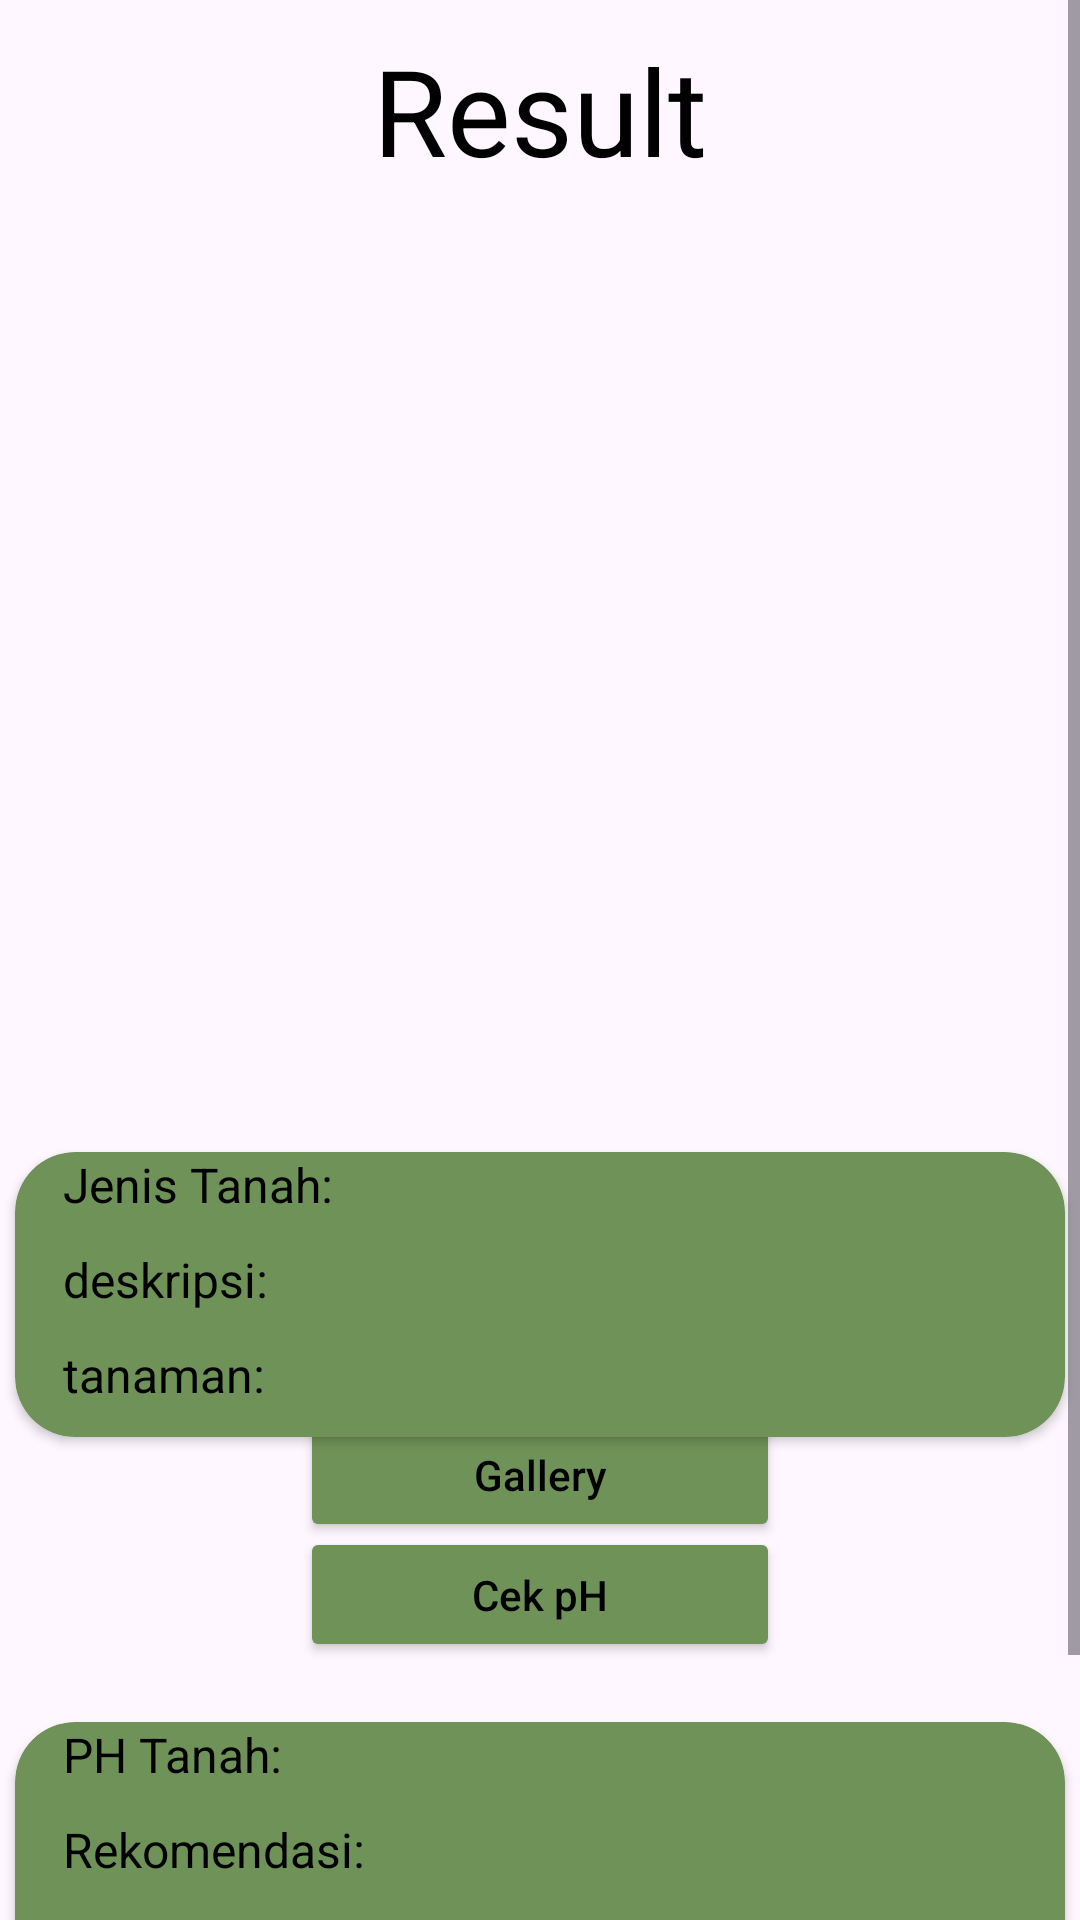

This screen was rendered from an Android layout file. Write that file and the resources it references.
<!-- AndroidManifest.xml: application theme Theme.Tanahore -->
<!-- res/layout/activity_select.xml -->
<?xml version="1.0" encoding="utf-8"?>
<ScrollView xmlns:android="http://schemas.android.com/apk/res/android"
    xmlns:app="http://schemas.android.com/apk/res-auto"
    xmlns:tools="http://schemas.android.com/tools"
    android:layout_width="match_parent"
    android:layout_height="match_parent">

    <androidx.constraintlayout.widget.ConstraintLayout
        android:layout_width="match_parent"
        android:layout_height="wrap_content"
        tools:context=".ui.SelectActivity">

        <ImageView
            android:id="@+id/add_image"
            android:layout_width="0dp"
            android:layout_height="284dp"
            android:layout_marginStart="32dp"
            android:layout_marginTop="80dp"
            android:layout_marginEnd="32dp"
            app:layout_constraintEnd_toEndOf="parent"
            app:layout_constraintStart_toStartOf="parent"
            app:layout_constraintTop_toTopOf="parent"
            app:srcCompat="@drawable/logo"
            android:contentDescription="@string/imgDesc"/>

        <LinearLayout
            android:layout_width="match_parent"
            android:layout_height="wrap_content"
            android:id="@+id/cam"
            android:layout_marginTop="20dp"
            app:layout_constraintTop_toBottomOf="@+id/add_image"
            android:orientation="vertical">

            <Button
                android:id="@+id/btn_camera"
                android:layout_width="160dp"
                android:layout_height="45dp"
                android:layout_gravity="center_horizontal"
                android:backgroundTint="@color/bg1"
                android:text="@string/camera"
                android:textAllCaps="false"
                android:textColor="@color/black"
                tools:layout_editor_absoluteX="32dp"
                tools:layout_editor_absoluteY="316dp" />

            <Button
                android:id="@+id/btn_galeri"
                android:layout_marginTop="40dp"
                android:layout_width="160dp"
                android:layout_height="45dp"
                android:layout_gravity="center_horizontal"
                android:backgroundTint="@color/bg1"
                android:text="@string/gallery"
                android:textAllCaps="false"
                android:textColor="@color/black" />
        </LinearLayout>

        <TextView
            android:id="@+id/tvRegister"
            android:layout_width="wrap_content"
            android:layout_height="wrap_content"
            android:text="@string/scanresult"
            android:textColor="@color/black"
            android:textSize="40sp"
            android:textAlignment="textStart"
            android:layout_marginTop="10dp"
            app:layout_constraintEnd_toEndOf="parent"
            app:layout_constraintStart_toStartOf="parent"
            app:layout_constraintTop_toTopOf="parent"/>

        <androidx.cardview.widget.CardView
            android:id="@+id/cardView"
            android:layout_width="350dp"
            android:layout_height="wrap_content"
            android:layout_marginTop="20dp"
            android:layout_marginBottom="10dp"
            app:cardCornerRadius="20dp"
            android:backgroundTint="@color/bg1"
            app:layout_constraintBottom_toTopOf="@id/btn_ph"
            app:layout_constraintEnd_toEndOf="parent"
            app:layout_constraintStart_toStartOf="parent"
            app:layout_constraintTop_toBottomOf="@id/add_image">

            <androidx.constraintlayout.widget.ConstraintLayout
                android:layout_width="match_parent"
                android:layout_height="wrap_content">

                <LinearLayout
                    android:layout_width="0dp"
                    android:layout_height="wrap_content"
                    android:layout_marginStart="16dp"
                    android:layout_marginEnd="16dp"
                    android:orientation="vertical"
                    app:layout_constraintEnd_toEndOf="parent"
                    app:layout_constraintHorizontal_bias="0.0"
                    app:layout_constraintStart_toStartOf="parent"
                    app:layout_constraintTop_toTopOf="parent"
                    app:layout_constraintBottom_toBottomOf="parent">

                    <TextView
                        android:id="@+id/txt_jenis_tanah"
                        android:layout_width="match_parent"
                        android:layout_height="wrap_content"
                        android:layout_marginBottom="10dp"
                        android:textColor="@color/black"
                        android:maxLines="1"
                        android:text="@string/jenis_tanah"
                        android:textSize="16sp" />
                    <TextView
                        android:id="@+id/txt_desc"
                        android:layout_width="match_parent"
                        android:layout_height="wrap_content"
                        android:layout_marginBottom="10dp"
                        android:textColor="@color/black"
                        android:text="@string/deskripsi"
                        android:textSize="16sp" />
                    <TextView
                        android:id="@+id/txt_tanaman"
                        android:layout_width="match_parent"
                        android:layout_height="wrap_content"
                        android:layout_marginBottom="10dp"
                        android:textColor="@color/black"
                        android:maxLines="1"
                        android:text="@string/tanaman"
                        android:textSize="16sp" />
                </LinearLayout>
            </androidx.constraintlayout.widget.ConstraintLayout>
        </androidx.cardview.widget.CardView>

        <Button
            android:id="@+id/btn_ph"
            android:layout_marginTop="20dp"
            android:layout_width="160dp"
            android:layout_height="45dp"
            android:layout_marginBottom="10dp"
            android:layout_gravity="center_horizontal"
            android:backgroundTint="@color/bg1"
            app:layout_constraintTop_toBottomOf="@id/cardView"
            app:layout_constraintBottom_toTopOf="@id/cardView2"
            app:layout_constraintEnd_toEndOf="parent"
            app:layout_constraintStart_toStartOf="parent"
            android:text="@string/ph"
            android:textAllCaps="false"
            android:textColor="@color/black" />

        <androidx.cardview.widget.CardView
            android:id="@+id/cardView2"
            android:layout_width="350dp"
            android:layout_height="wrap_content"
            android:layout_marginTop="10dp"
            android:layout_marginBottom="10dp"
            app:cardCornerRadius="20dp"
            android:backgroundTint="@color/bg1"
            app:layout_constraintBottom_toBottomOf="parent"
            app:layout_constraintEnd_toEndOf="parent"
            app:layout_constraintStart_toStartOf="parent"
            app:layout_constraintTop_toBottomOf="@id/btn_ph">

            <androidx.constraintlayout.widget.ConstraintLayout
                android:layout_width="match_parent"
                android:layout_height="wrap_content">

                <LinearLayout
                    android:layout_width="0dp"
                    android:layout_height="wrap_content"
                    android:layout_marginStart="16dp"
                    android:layout_marginEnd="16dp"
                    android:orientation="vertical"
                    app:layout_constraintEnd_toEndOf="parent"
                    app:layout_constraintHorizontal_bias="0.0"
                    app:layout_constraintStart_toStartOf="parent"
                    app:layout_constraintTop_toTopOf="parent"
                    app:layout_constraintBottom_toBottomOf="parent">

                    <TextView
                        android:id="@+id/pH"
                        android:layout_width="match_parent"
                        android:layout_height="wrap_content"
                        android:layout_marginBottom="10dp"
                        android:textColor="@color/black"
                        android:maxLines="1"
                        android:text="@string/phtanah"
                        android:textSize="16sp" />

                    <TextView
                        android:id="@+id/Rekomendasi"
                        android:layout_width="match_parent"
                        android:layout_height="wrap_content"
                        android:layout_marginBottom="10dp"
                        android:textColor="@color/black"
                        android:maxLines="1"
                        android:text="@string/rekomendasi"
                        android:textSize="16sp" />
                    <TextView
                        android:id="@+id/Suhu"
                        android:layout_width="match_parent"
                        android:layout_height="wrap_content"
                        android:layout_marginBottom="10dp"
                        android:textColor="@color/black"
                        android:text="@string/suhu"
                        android:textSize="16sp" />
                    <TextView
                        android:id="@+id/Kelembapan"
                        android:layout_width="match_parent"
                        android:layout_height="wrap_content"
                        android:layout_marginBottom="10dp"
                        android:textColor="@color/black"
                        android:maxLines="1"
                        android:text="@string/kelembapan"
                        android:textSize="16sp" />
                    <TextView
                        android:id="@+id/IntensitasCahaya"
                        android:layout_width="match_parent"
                        android:layout_height="wrap_content"
                        android:layout_marginBottom="10dp"
                        android:textColor="@color/black"
                        android:maxLines="1"
                        android:text="@string/intensitascahaya"
                        android:textSize="16sp" />
                </LinearLayout>
            </androidx.constraintlayout.widget.ConstraintLayout>
        </androidx.cardview.widget.CardView>

        <ImageView
            android:id="@+id/back"
            android:layout_width="32dp"
            android:layout_height="32dp"
            android:layout_marginStart="16dp"
            android:layout_marginTop="19dp"
            app:layout_constraintStart_toStartOf="parent"
            app:layout_constraintTop_toTopOf="parent"
            app:srcCompat="@drawable/baseline_arrow_back_ios_new_24"
            android:contentDescription="@string/imgDesc"/>

        <ProgressBar
            android:id="@+id/progressBar"
            style="?android:attr/progressBarStyle"
            android:layout_width="wrap_content"
            android:layout_height="wrap_content"
            android:visibility="gone"
            app:layout_constraintBottom_toBottomOf="parent"
            app:layout_constraintEnd_toEndOf="parent"
            app:layout_constraintStart_toStartOf="parent"
            app:layout_constraintTop_toTopOf="parent"
            tools:visibility="visible"/>

    </androidx.constraintlayout.widget.ConstraintLayout>

</ScrollView>
<!-- resources referenced by this layout -->
<resources>
  <color name="bg1">#6E9257</color>
  <color name="black">#FF000000</color>
  <string name="camera">Camera</string>
  <string name="deskripsi">deskripsi:</string>
  <string name="gallery">Gallery</string>
  <string name="imgDesc">image</string>
  <string name="intensitascahaya">Intensitas Cahaya:</string>
  <string name="jenis_tanah">Jenis Tanah:</string>
  <string name="kelembapan">Kelembapan:</string>
  <string name="ph">Cek pH</string>
  <string name="phtanah">PH Tanah:</string>
  <string name="rekomendasi">Rekomendasi:</string>
  <string name="scanresult">Result</string>
  <string name="suhu">Suhu:</string>
  <string name="tanaman">tanaman:</string>
  <style name="Theme.Tanahore" parent="Base.Theme.Tanahore" />
  <style name="Base.Theme.Tanahore" parent="Theme.Material3.DayNight.NoActionBar">
          
          
      </style>
</resources>
